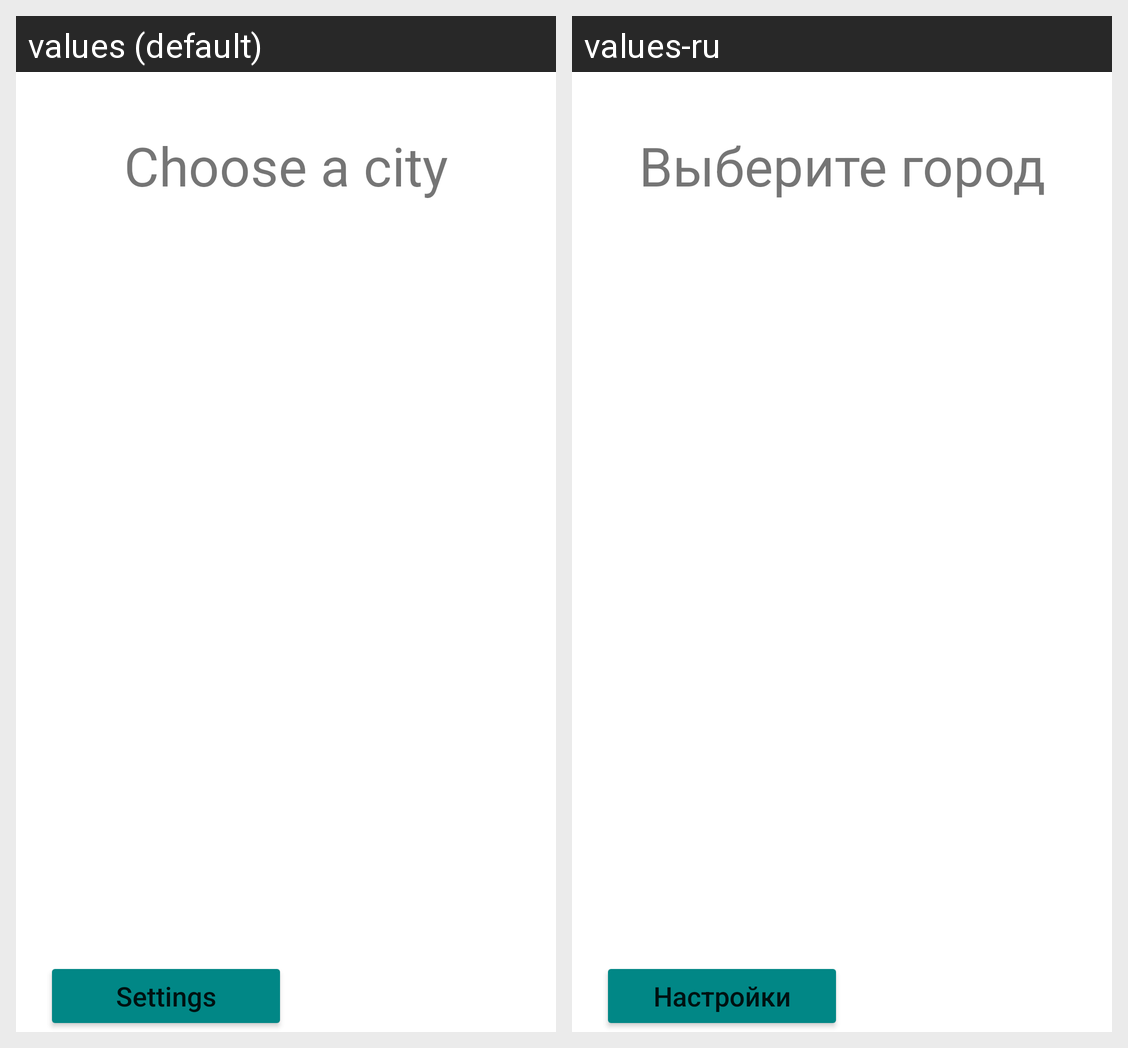

For this localized Android screen grid, give each drawn string resource with its value in every locale shown.
Android screen res/layout/fragment_list.xml rendered under 2 locales, left to right: values (default), values-ru. Device: Nexus 5 (rendered at 1080×1920; each locale shown at half size, 540×960, under a caption strip naming it); theme Theme.MKotlin.
Strings drawn on this screen, with the default value and each locale's value (text and hints the layout hard-codes, and strings that could not be matched under every locale, appear in the picture but are not listed):

chose
  values: Choose a city
  values-ru: Выберите город

settings
  values: Settings
  values-ru: Настройки
